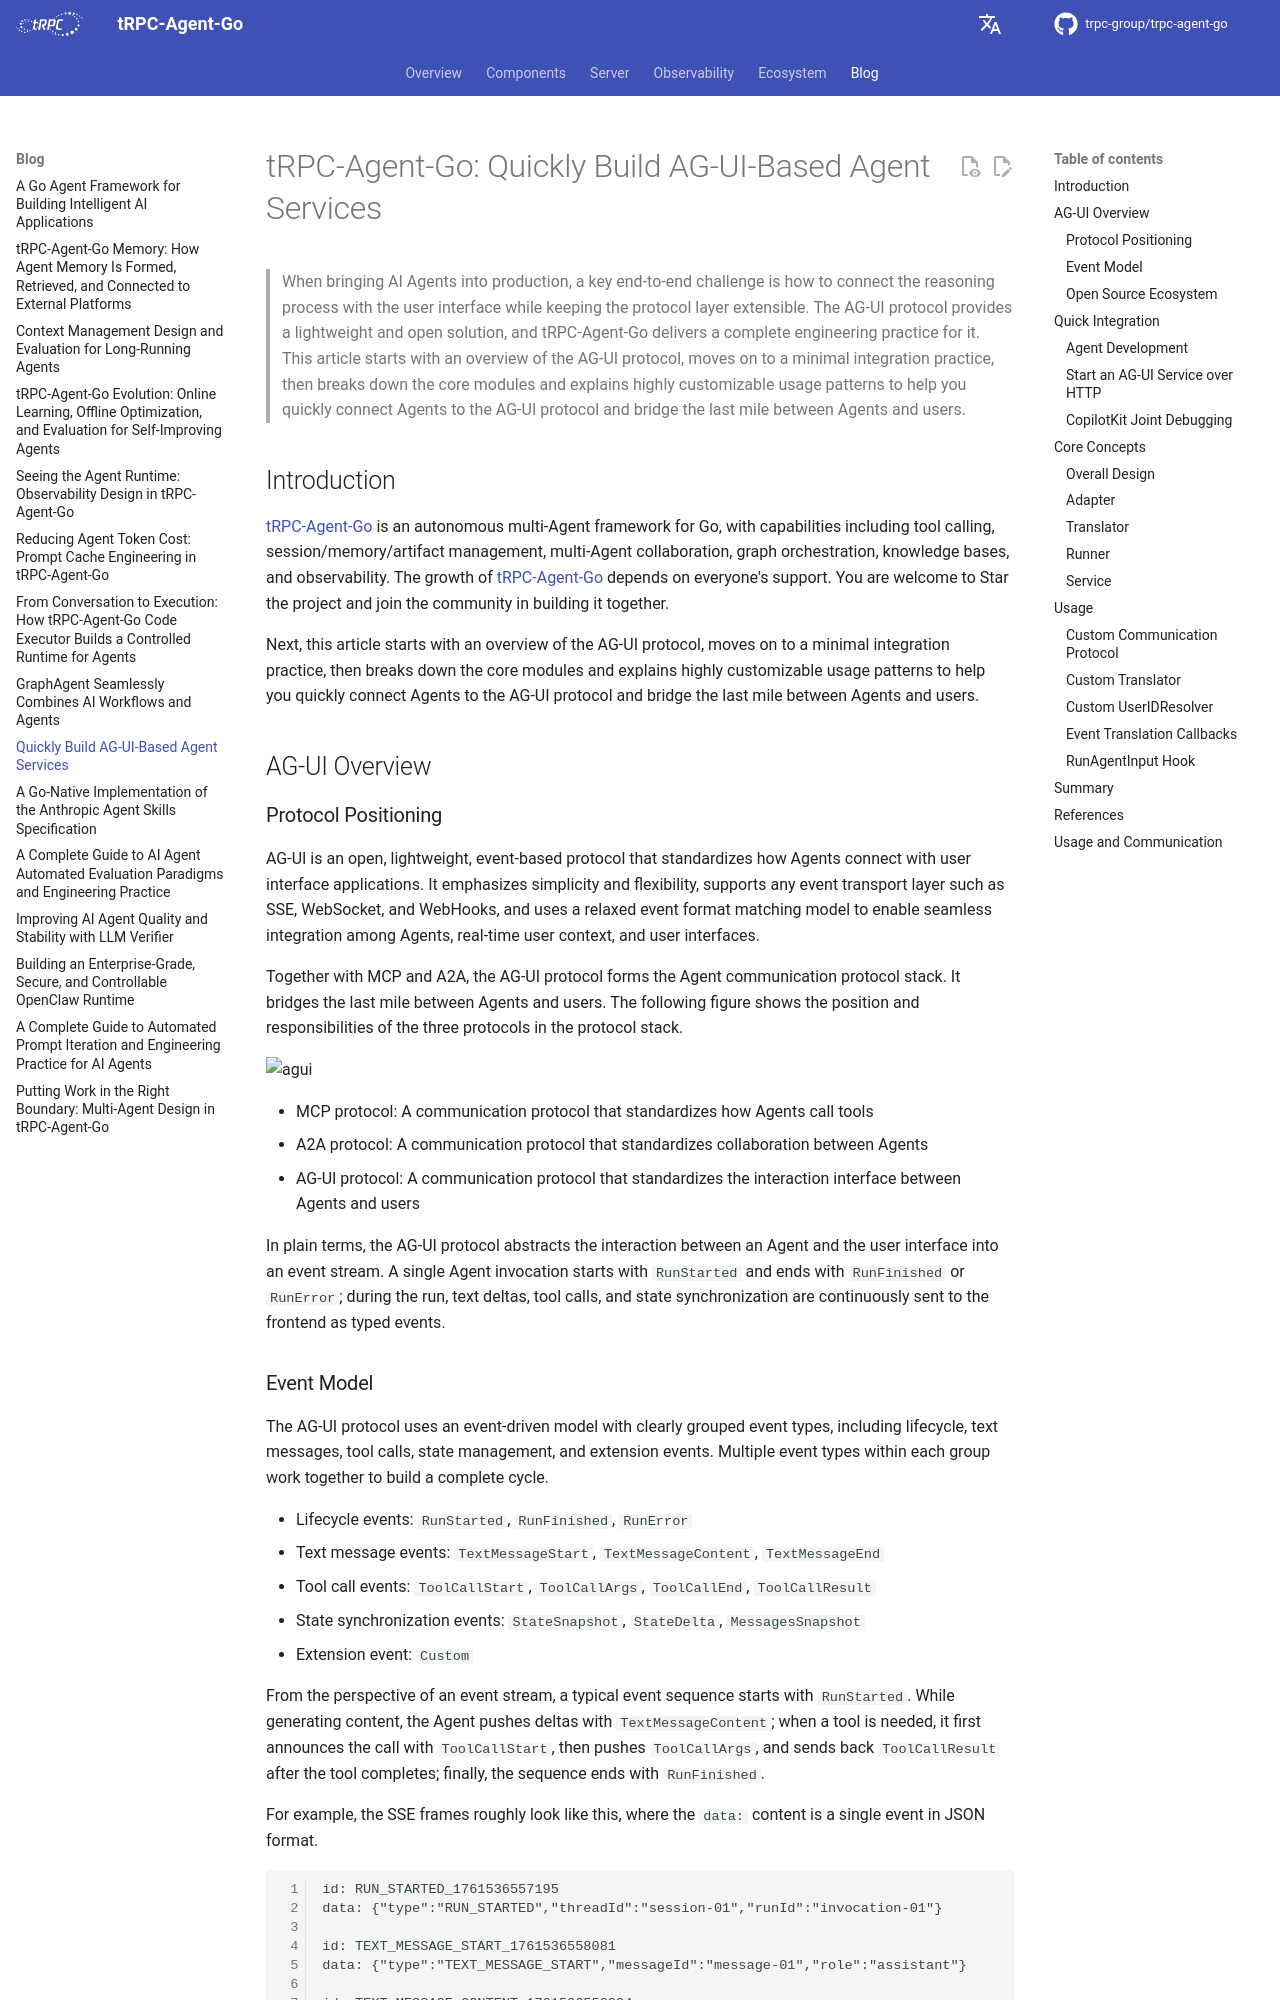

repository: trpc-group/trpc-agent-go · page: blog/agui/index.html · generator: mkdocs

# tRPC-Agent-Go: Quickly Build AG-UI-Based Agent Services

> When bringing AI Agents into production, a key end-to-end challenge is how to connect the reasoning process with the user interface while keeping the protocol layer extensible. The AG-UI protocol provides a lightweight and open solution, and tRPC-Agent-Go delivers a complete engineering practice for it. This article starts with an overview of the AG-UI protocol, moves on to a minimal integration practice, then breaks down the core modules and explains highly customizable usage patterns to help you quickly connect Agents to the AG-UI protocol and bridge the last mile between Agents and users.

## Introduction

[tRPC-Agent-Go](https://github.com/trpc-group/trpc-agent-go/) is an autonomous multi-Agent framework for Go, with capabilities including tool calling, session/memory/artifact management, multi-Agent collaboration, graph orchestration, knowledge bases, and observability. The growth of [tRPC-Agent-Go](https://github.com/trpc-group/trpc-agent-go/) depends on everyone's support. You are welcome to Star the project and join the community in building it together.

Next, this article starts with an overview of the AG-UI protocol, moves on to a minimal integration practice, then breaks down the core modules and explains highly customizable usage patterns to help you quickly connect Agents to the AG-UI protocol and bridge the last mile between Agents and users.

## AG-UI Overview

### Protocol Positioning

AG-UI is an open, lightweight, event-based protocol that standardizes how Agents connect with user interface applications. It emphasizes simplicity and flexibility, supports any event transport layer such as SSE, WebSocket, and WebHooks, and uses a relaxed event format matching model to enable seamless integration among Agents, real-time user context, and user interfaces.

Together with MCP and A2A, the AG-UI protocol forms the Agent communication protocol stack. It bridges the last mile between Agents and users. The following figure shows the position and responsibilities of the three protocols in the protocol stack.

![agui](https://raw.githubusercontent.com/ag-ui-protocol/ag-ui/775740d67c5bb632bde49da3fc0536d4884f08ac/docs/images/ai-protocol-stack.png)

- MCP protocol: A communication protocol that standardizes how Agents call tools
- A2A protocol: A communication protocol that standardizes collaboration between Agents
- AG‑UI protocol: A communication protocol that standardizes the interaction interface between Agents and users

In plain terms, the AG‑UI protocol abstracts the interaction between an Agent and the user interface into an event stream. A single Agent invocation starts with `RunStarted` and ends with `RunFinished` or `RunError`; during the run, text deltas, tool calls, and state synchronization are continuously sent to the frontend as typed events.
